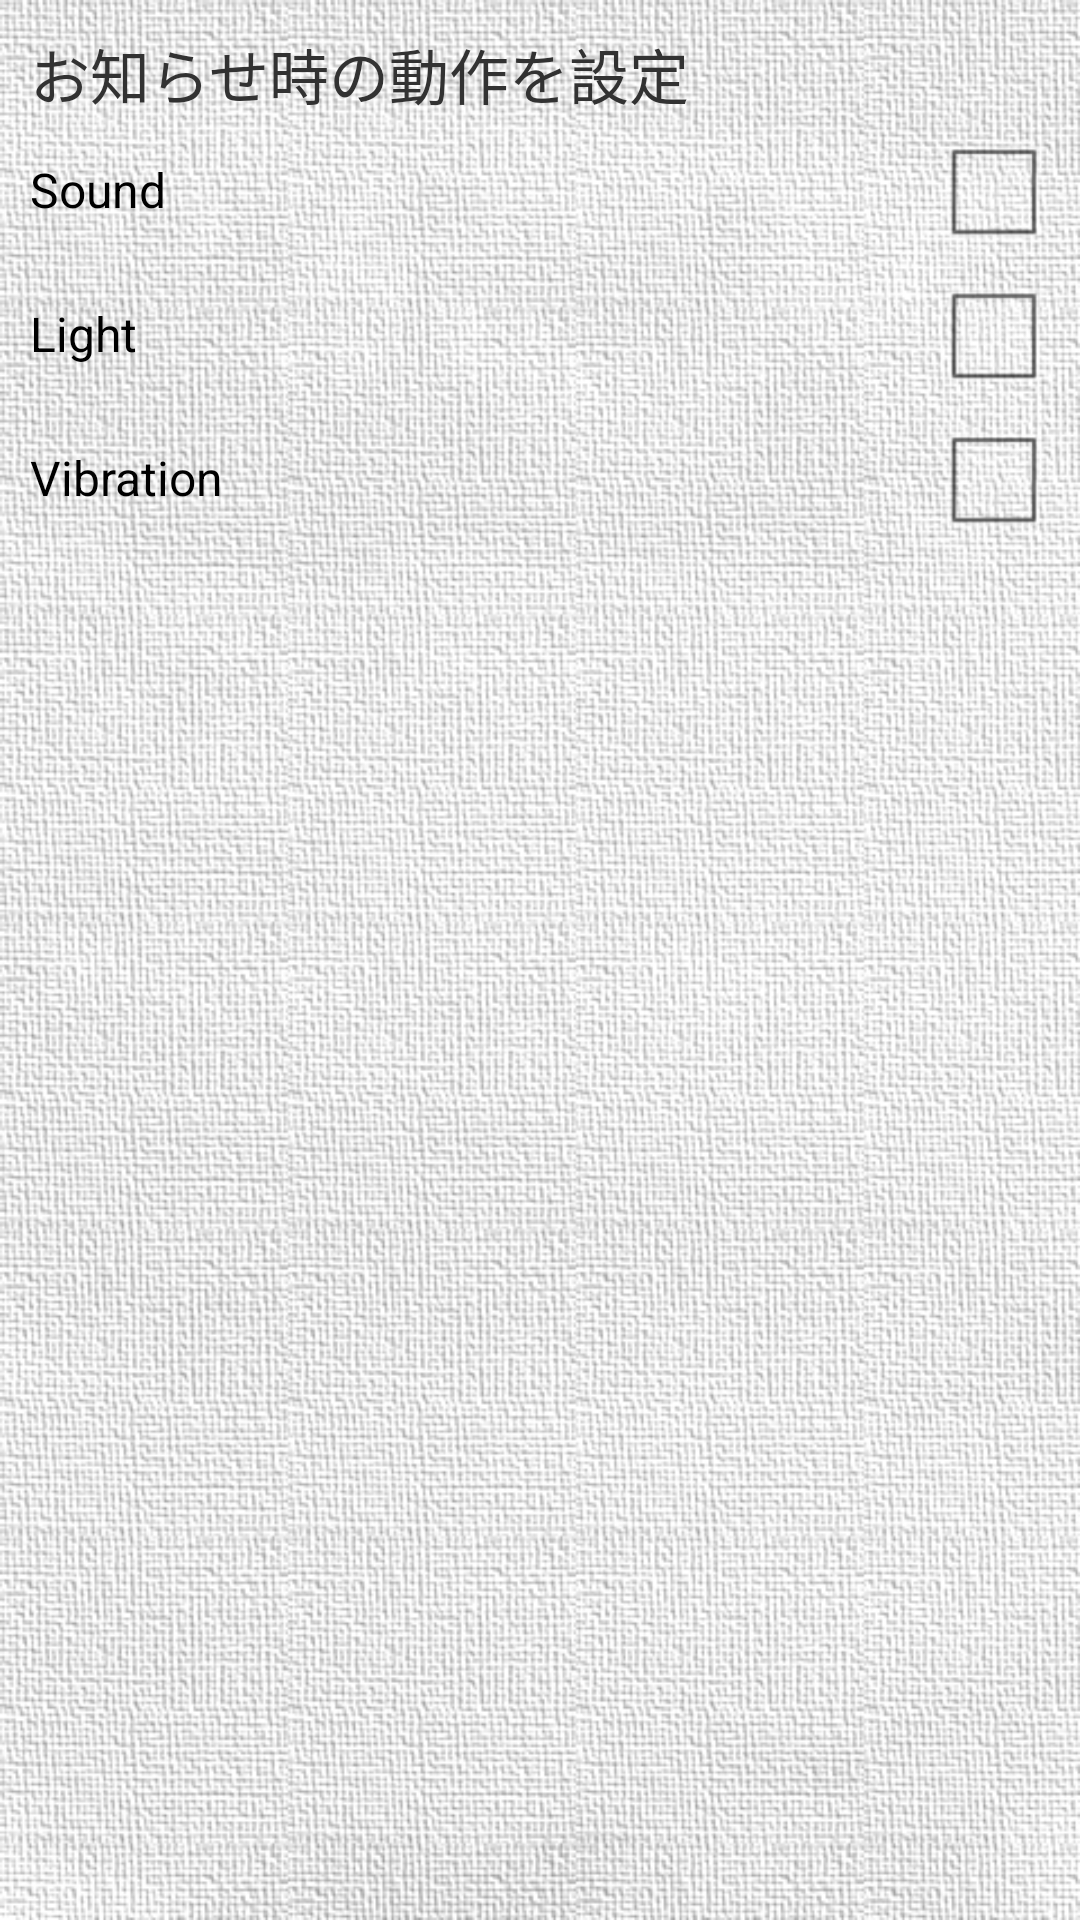

Layout XML and referenced resources for this Android screen:
<!-- AndroidManifest.xml: application theme CustomTheme.Light -->
<!-- res/layout/activity_setting.xml -->
<?xml version="1.0" encoding="utf-8"?>
<LinearLayout xmlns:android="http://schemas.android.com/apk/res/android"
    android:orientation="vertical"
    android:layout_width="match_parent"
    android:layout_height="match_parent"
    android:padding="10dp"
    android:layout_gravity="center_vertical" >
	<TextView 
	    android:layout_width="match_parent"
	    android:layout_height="wrap_content"
	    android:gravity="center_vertical"
        android:text="お知らせ時の動作を設定"
        android:textSize="20dp"/>
    <CheckedTextView 
        android:id="@+id/notification_sound"
        android:layout_width="match_parent"
        android:layout_height="wrap_content"
        android:gravity="center_vertical"
        android:checkMark="?android:attr/listChoiceIndicatorMultiple"
        android:text="Sound"/>
    <CheckedTextView 
        android:id="@+id/notification_light"
        android:layout_width="match_parent"
        android:layout_height="wrap_content"
        android:gravity="center_vertical"
        android:checkMark="?android:attr/listChoiceIndicatorMultiple"
        android:text="Light"/>
    <CheckedTextView 
        android:id="@+id/notification_vibration"
        android:layout_width="match_parent"
        android:layout_height="wrap_content"
        android:gravity="center_vertical"
        android:checkMark="?android:attr/listChoiceIndicatorMultiple"
        android:text="Vibration"/>
    
</LinearLayout>
<!-- resources referenced by this layout -->
<resources>
  <style name="CustomTheme.Light" parent="@android:style/Theme.Light">
      
      <item name="android:windowTitleSize">50dip</item>
      <item name="android:windowTitleBackgroundStyle">
        @style/CustomWindowTitleBackground</item>
      <item name="android:windowContentOverlay">@null</item>
      <item name="android:windowTitleStyle">@style/CustomWindowTitle</item>
      
      <item name="android:windowBackground">@drawable/bg</item>
    </style>
  <style name="CustomWindowTitleBackground">
      <item name="android:background">@drawable/title_bar</item>
    </style>
  <style name="CustomWindowTitle">
      <item name="android:singleLine">true</item>
      <item name="android:textAppearance">@style/TextAppearance.WindowTitle</item>
      <item name="android:shadowColor">#BB000000</item>
      <item name="android:shadowRadius">2.75</item>
    </style>
  <!-- drawable bg: jpg bitmap (drawable-hdpi, 309158 bytes) -->
  <!-- drawable title_bar (drawable) -->
  <?xml version="1.0" encoding="utf-8"?>
  
  <shape xmlns:android="http://schemas.android.com/apk/res/android">
    <gradient
      android:startColor="@color/basic1"
      android:endColor="@color/basic2"
      android:angle="90" />
  </shape>
  <style name="TextAppearance.WindowTitle" parent="@android:style/TextAppearance.WindowTitle">
      <item name="android:textColor">#fff</item>
      <item name="android:textSize">16sp</item>
      <item name="android:textStyle">bold</item>
    </style>
  <color name="basic1">#4d4d4d</color>
  <color name="basic2">#a8a8a8</color>
</resources>
